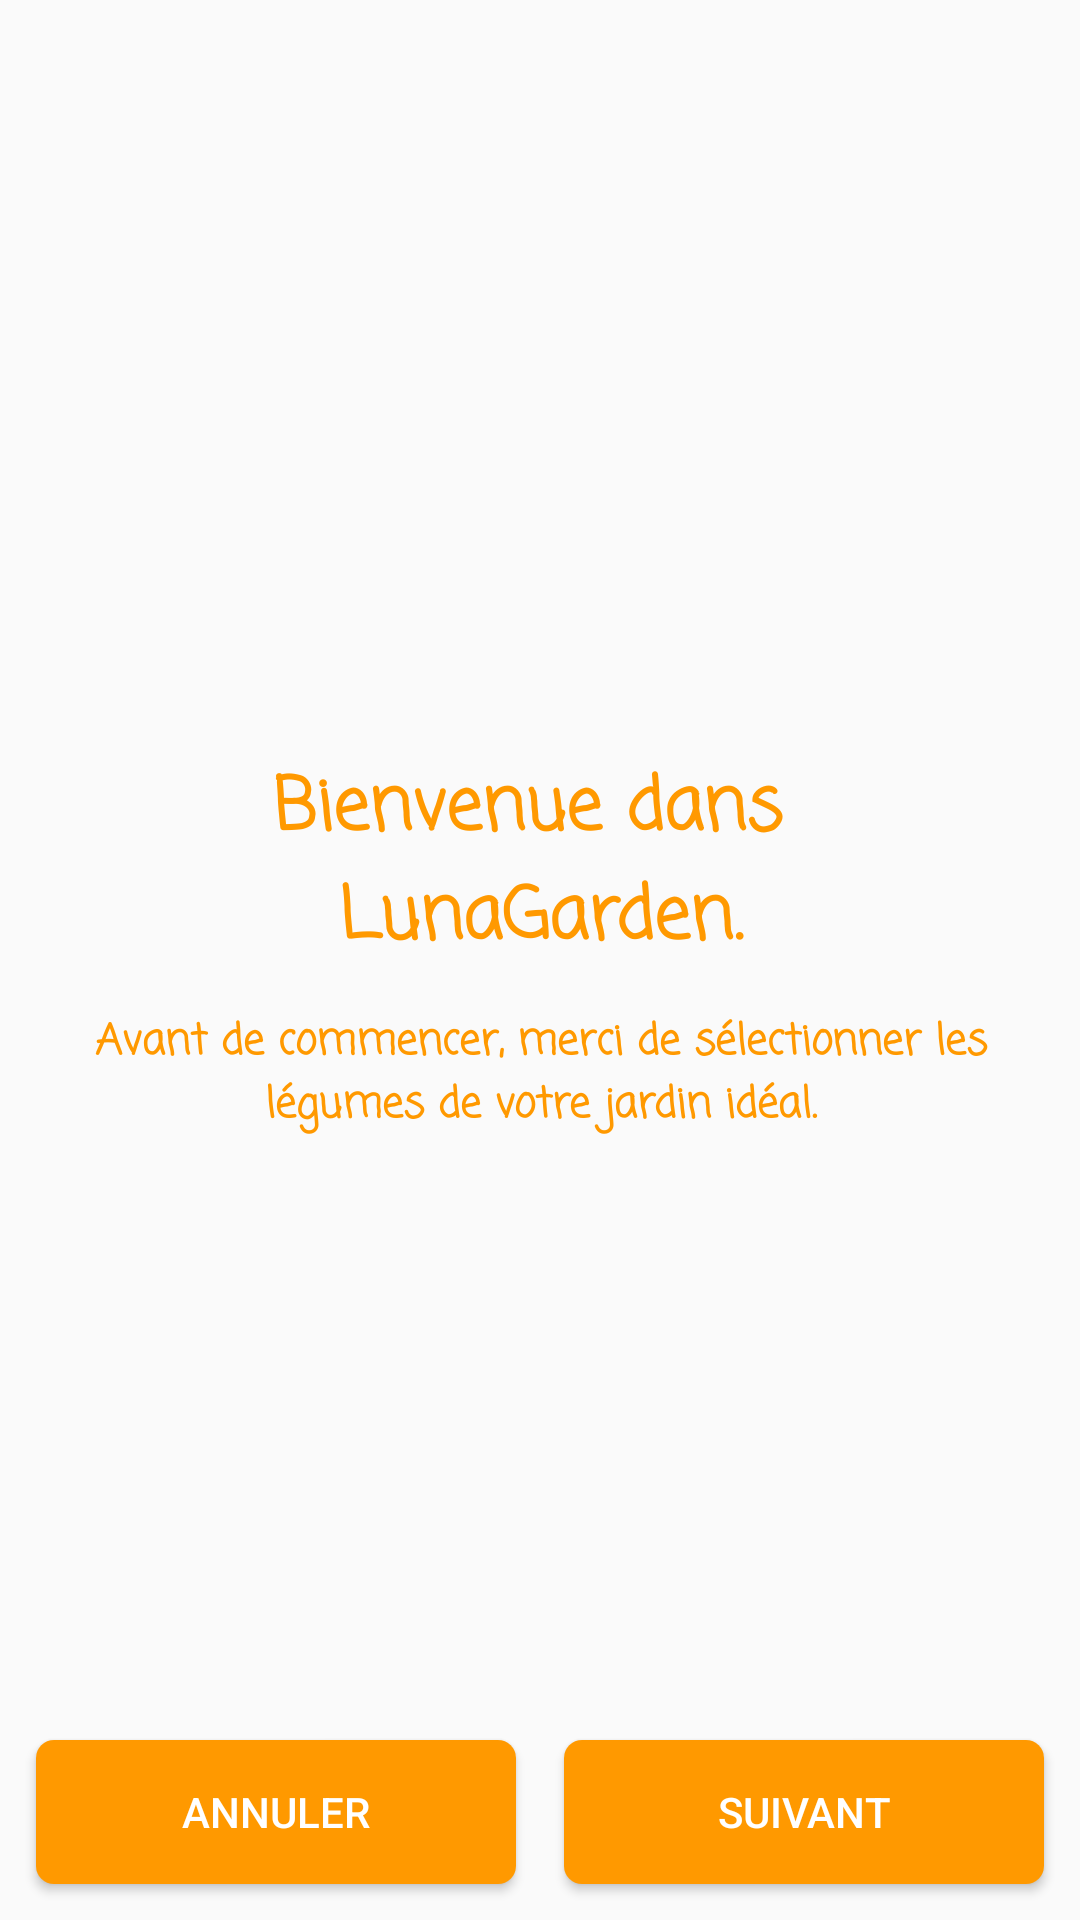

Layout XML and referenced resources for this Android screen:
<!-- AndroidManifest.xml: application theme AppTheme -->
<!-- res/layout/fragment_welcome.xml -->
<?xml version="1.0" encoding="utf-8"?>
<RelativeLayout xmlns:android="http://schemas.android.com/apk/res/android"
    android:layout_width="match_parent"
    android:layout_height="match_parent"
    android:keepScreenOn="true"
    android:orientation="vertical"
    android:padding="@dimen/activity_vertical_margin">

    <LinearLayout
        android:id="@+id/buttonPanel"
        android:layout_width="match_parent"
        android:layout_height="wrap_content"
        android:layout_alignParentBottom="true"
        android:orientation="horizontal">

        <Button
            android:id="@+id/btCancel"
            android:layout_width="0dp"
            android:layout_height="wrap_content"
            android:layout_weight="1"
            android:layout_margin="@dimen/activity_horizontal_margin"
            android:background="@drawable/buttonshape"
            android:text="@string/cancel"
            android:textColor="@color/colorTextButton" />

        <Button
            android:id="@+id/btNext"
            android:layout_width="0dp"
            android:layout_height="wrap_content"
            android:layout_weight="1"
            android:layout_margin="@dimen/activity_horizontal_margin"
            android:background="@drawable/buttonshape"
            android:text="@string/button_next"
            android:textColor="@color/colorTextButton" />

    </LinearLayout>


    <RelativeLayout
        android:layout_width="match_parent"
        android:layout_height="match_parent"
        android:layout_above="@id/buttonPanel"
        android:layout_centerInParent="true">

        <TextView
            android:id="@+id/welcome"
            android:layout_width="wrap_content"
            android:layout_height="wrap_content"
            android:fontFamily="casual"
            android:gravity="center"
            android:layout_centerInParent="true"
            android:text="@string/message_welcome"
            android:textColor="@color/colorMainTextView"
            android:textSize="24sp"
            android:textStyle="bold" />

        <TextView
            android:layout_width="match_parent"
            android:layout_height="wrap_content"
            android:layout_below="@id/welcome"
            android:layout_marginTop="@dimen/fragment_divider_bottom_margin"
            android:fontFamily="casual"
            android:gravity="center"
            android:text="@string/message_settings"
            android:textColor="@color/colorSecondTextView"
            android:textSize="14sp"
            android:textStyle="bold" />
    </RelativeLayout>
</RelativeLayout>
<!-- resources referenced by this layout -->
<resources>
  <color name="colorMainTextView">#FF9900</color>
  <color name="colorSecondTextView">#FF9900</color>
  <color name="colorTextButton">@color/colorTextButtons</color>
  <dimen name="activity_horizontal_margin">8dp</dimen>
  <dimen name="activity_vertical_margin">4dp</dimen>
  <dimen name="fragment_divider_bottom_margin">12dp</dimen>
  <!-- drawable buttonshape (drawable-v24) -->
  <?xml version="1.0" encoding="utf-8"?>
  <shape xmlns:android="http://schemas.android.com/apk/res/android" android:shape="rectangle" >
      <corners
          android:radius="@dimen/dialog_radius"
          />
      <solid
          android:color="@color/colorSubtitles"
          />
  
      
          
          
          
  </shape>
  <string name="button_next">Suivant</string>
  <string name="cancel">Annuler</string>
  <string name="message_settings">Avant de commencer, merci de sélectionner les légumes de votre jardin idéal.</string>
  <string name="message_welcome">Bienvenue dans \nLunaGarden.</string>
  <style name="AppTheme" parent="Theme.AppCompat.DayNight.DarkActionBar">
          
          <item name="colorPrimary">@color/colorPrimary</item>
          <item name="colorPrimaryDark">@color/colorPrimaryDark</item>
          <item name="colorAccent">@color/colorAccent</item>
          <item name="actionBarStyle">@style/MyActionBar</item>
          <item name="android:navigationBarColor">@color/colorPrimary</item>
          <item name="android:statusBarColor">@color/colorPrimaryDark</item>
      </style>
  <color name="colorTextButtons">#FFFFFF</color>
  <dimen name="dialog_radius">6dp</dimen>
  <color name="colorSubtitles">#FF9900</color>
  <color name="colorPrimary">#0F8895</color>
  <color name="colorPrimaryDark">#0F8895</color>
  <color name="colorAccent">#880000</color>
  <style name="MyActionBar" parent="@style/Widget.AppCompat.ActionBar.Solid">
          <item name="titleTextStyle">@style/MyTitleTextStyle</item>
  
          <item name="displayOptions">useLogo|showHome|showTitle</item>
      </style>
  <style name="MyTitleTextStyle" parent="@style/TextAppearance.AppCompat.Widget.ActionBar.Title">
          <item name="android:fontFamily">serif</item>
      </style>
</resources>
